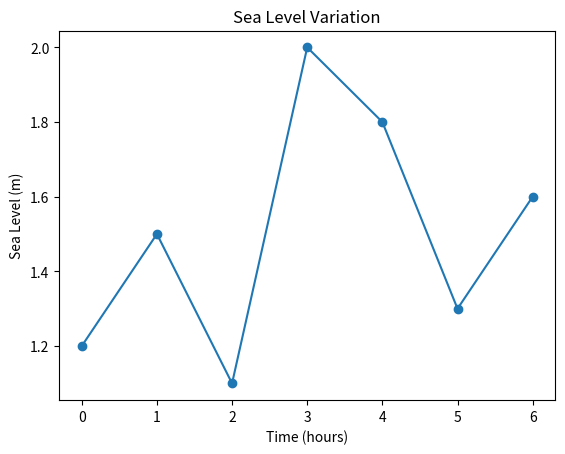

Write Python code to recreate this figure.
import matplotlib.pyplot as plt

time = [0,1,2,3,4,5,6]
sea_level = [1.2,1.5,1.1,2.0,1.8,1.3,1.6]

plt.plot(time, sea_level, marker='o')

plt.title("Sea Level Variation")
plt.xlabel("Time (hours)")
plt.ylabel("Sea Level (m)")

plt.savefig("Sea_level_graph.png")

plt.show()
